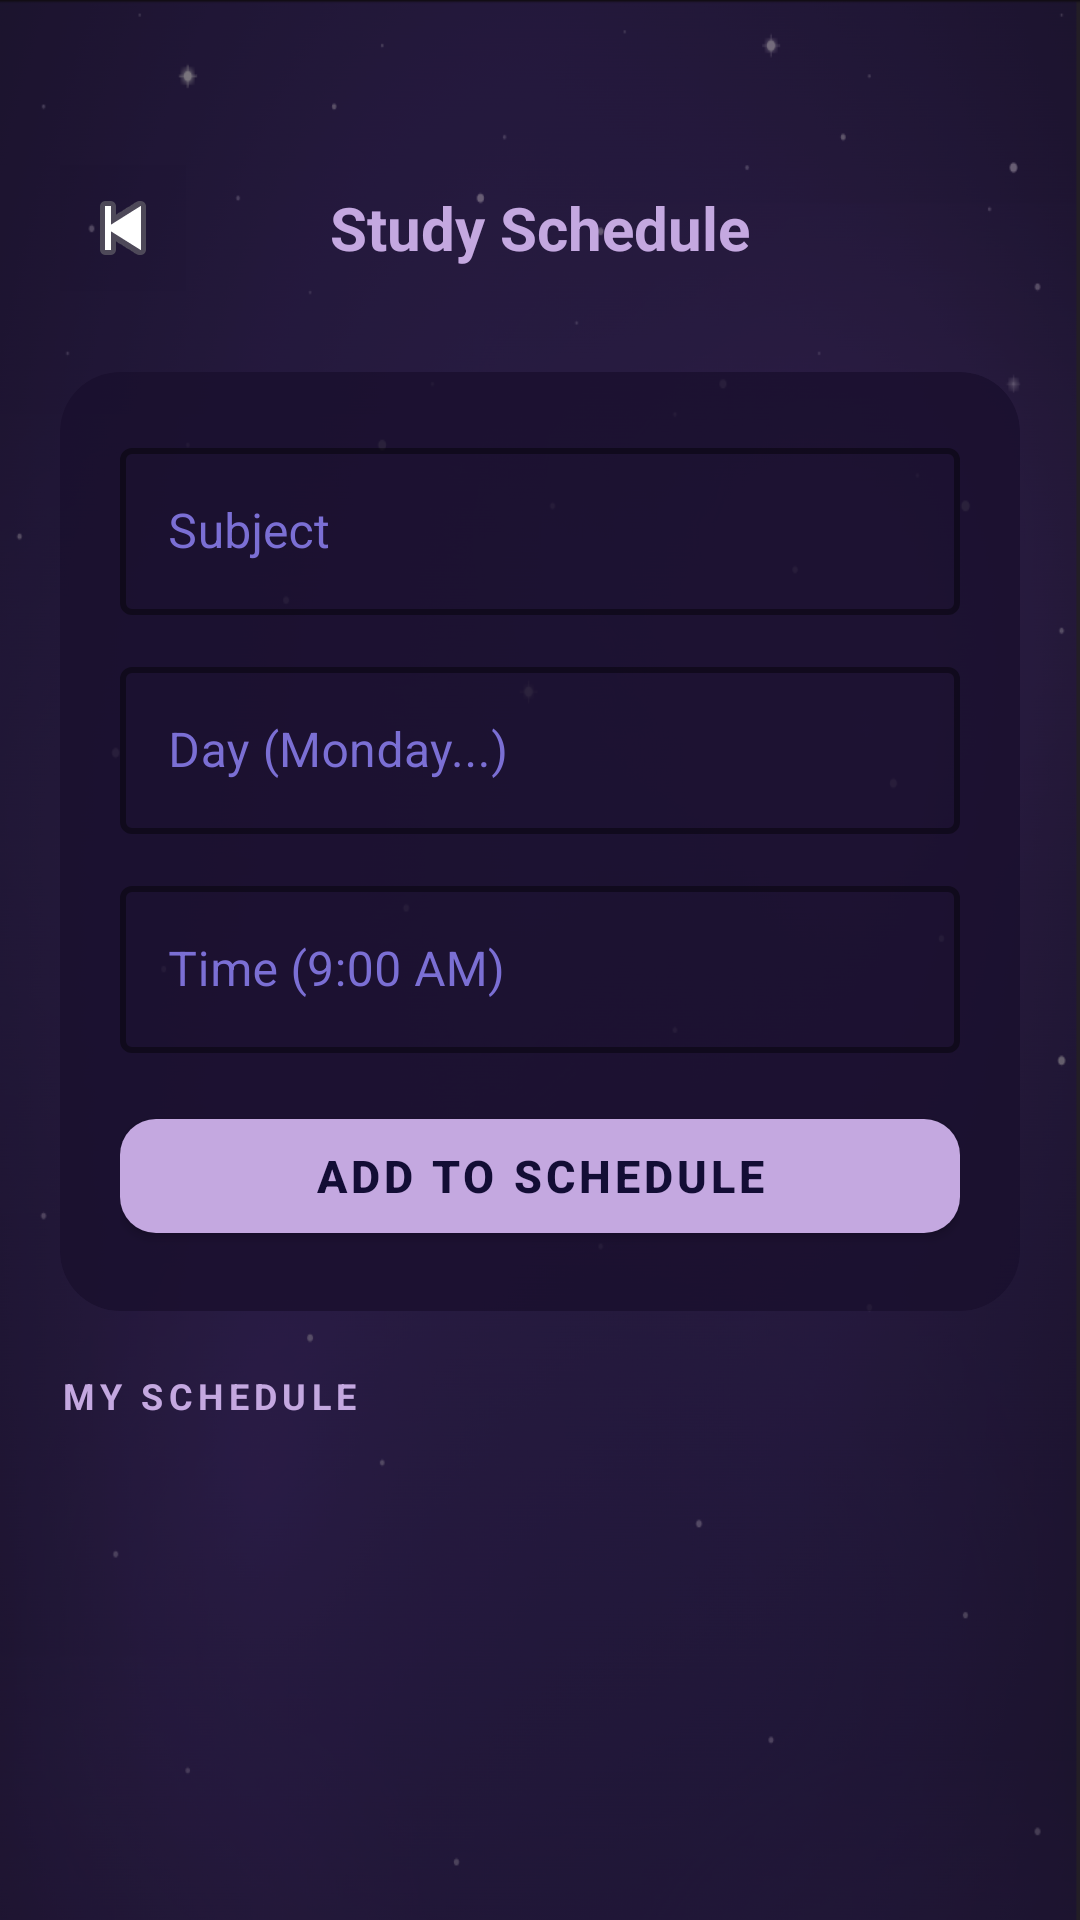

Here is an Android app screen rendered from its layout file. Give the layout XML and the strings, colors and styles it references.
<!-- AndroidManifest.xml: application theme Theme.MaterialComponents.DayNight.NoActionBar -->
<!-- res/layout/activity_study_scedule.xml -->
<?xml version="1.0" encoding="utf-8"?>
<FrameLayout
    xmlns:android="http://schemas.android.com/apk/res/android"
    xmlns:app="http://schemas.android.com/apk/res-auto"
    android:layout_width="match_parent"
    android:layout_height="match_parent">
    <ImageView
        android:layout_width="match_parent"
        android:layout_height="match_parent"
        android:background="@drawable/real"
        android:alpha="0.89"
        />
    <View
        android:layout_width="match_parent"
        android:layout_height="match_parent"
        android:background="#880A0010"/>



<LinearLayout

    android:layout_width="match_parent"
    android:layout_height="match_parent"
    android:orientation="vertical"
    android:paddingTop="52dp"
    android:paddingStart="20dp"
    android:paddingEnd="20dp"
    android:paddingBottom="20dp">

    
    <RelativeLayout
        android:layout_width="match_parent"
        android:layout_height="48dp"
        android:layout_marginBottom="24dp">

        <ImageButton
            android:id="@+id/btnHome"
            android:layout_width="42dp"
            android:layout_height="42dp"
            android:src="@android:drawable/ic_media_previous"
            android:background="#221A0F2E"
            android:padding="10dp"
            android:layout_centerVertical="true"
            android:layout_alignParentStart="true"/>

        <TextView
            android:layout_width="wrap_content"
            android:layout_height="wrap_content"
            android:text="Study Schedule"
            android:textColor="#C4A8E0"
            android:textSize="20sp"
            android:textStyle="bold"
            android:layout_centerInParent="true"/>
    </RelativeLayout>

    
    <androidx.cardview.widget.CardView
        android:layout_width="match_parent"
        android:layout_height="wrap_content"
        android:layout_marginBottom="20dp"
        app:cardCornerRadius="20dp"
        app:cardBackgroundColor="#CC1A0F2E"
        app:cardElevation="0dp">

        <LinearLayout
            android:layout_width="match_parent"
            android:layout_height="wrap_content"
            android:orientation="vertical"
            android:padding="20dp">

            <com.google.android.material.textfield.TextInputLayout
                android:layout_width="match_parent"
                android:layout_height="wrap_content"
                android:layout_marginBottom="12dp"
                android:hint="Subject"
                style="@style/PurpleInput">
                <com.google.android.material.textfield.TextInputEditText
                    android:id="@+id/etSubject"
                    android:layout_width="match_parent"
                    android:layout_height="wrap_content"
                    android:textColor="#C4A8E0"
                    android:inputType="textCapWords"/>
            </com.google.android.material.textfield.TextInputLayout>

            <com.google.android.material.textfield.TextInputLayout
                android:layout_width="match_parent"
                android:layout_height="wrap_content"
                android:layout_marginBottom="12dp"
                android:hint="Day (Monday...)"
                style="@style/PurpleInput">
                <com.google.android.material.textfield.TextInputEditText
                    android:id="@+id/etDay"
                    android:layout_width="match_parent"
                    android:layout_height="wrap_content"
                    android:textColor="#C4A8E0"
                    android:inputType="textCapWords"/>
            </com.google.android.material.textfield.TextInputLayout>

            <com.google.android.material.textfield.TextInputLayout
                android:layout_width="match_parent"
                android:layout_height="wrap_content"
                android:layout_marginBottom="16dp"
                android:hint="Time (9:00 AM)"
                style="@style/PurpleInput">
                <com.google.android.material.textfield.TextInputEditText
                    android:id="@+id/etTime"
                    android:layout_width="match_parent"
                    android:layout_height="wrap_content"
                    android:textColor="#C4A8E0"
                    android:inputType="textCapWords"/>
            </com.google.android.material.textfield.TextInputLayout>

            <com.google.android.material.button.MaterialButton
                android:id="@+id/btnAdd"
                android:layout_width="match_parent"
                android:layout_height="50dp"
                android:text="Add to Schedule"
                android:textSize="15sp"
                android:textStyle="bold"
                android:textColor="#130D35"
                app:cornerRadius="12dp"
                app:backgroundTint="#C4A8E0"/>

        </LinearLayout>
    </androidx.cardview.widget.CardView>

    <TextView
        android:layout_width="wrap_content"
        android:layout_height="wrap_content"
        android:text="MY SCHEDULE"
        android:textColor="#C4A8E0"
        android:textSize="12sp"
        android:textStyle="bold"
        android:letterSpacing="0.15"
        android:layout_marginBottom="12dp"/>

    <ScrollView
        android:layout_width="match_parent"
        android:layout_height="0dp"
        android:layout_weight="1">

        <LinearLayout
            android:id="@+id/llScheduleList"
            android:layout_width="match_parent"
            android:layout_height="wrap_content"
            android:orientation="vertical"/>
    </ScrollView>

</LinearLayout>
    </FrameLayout>
<!-- resources referenced by this layout -->
<resources>
  <!-- drawable real: png bitmap (drawable, 930852 bytes) -->
  <style name="PurpleInput" parent="Widget.MaterialComponents.TextInputLayout.OutlinedBox">
          <item name="boxStrokeColor">#7B6FD4</item>
          <item name="boxStrokeWidth">2dp</item>
          <item name="hintTextColor">#7B6FD4</item>
          <item name="android:textColorHint">#7B6FD4</item>
      </style>
</resources>
